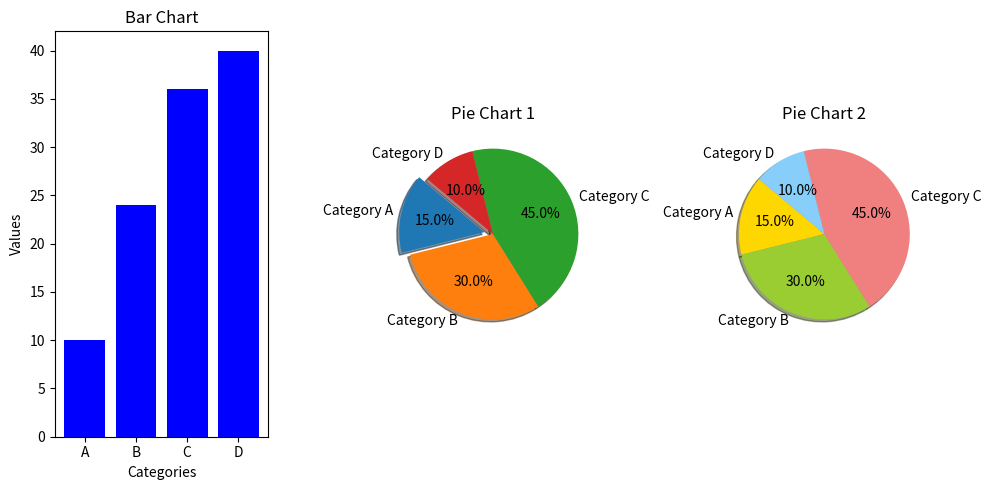

This chart was generated by the following Python code:
import matplotlib.pyplot as plt

categories = ['A', 'B', 'C', 'D']
values = [10, 24, 36, 40]

labels = ['Category A', 'Category B', 'Category C', 'Category D']
sizes = [15, 30, 45, 10]
explode = (0.1, 0, 0, 0)

plt.figure(figsize=(10, 5))

plt.subplot(1, 3, 1)
plt.bar(categories, values, color='blue')
plt.title('Bar Chart')
plt.xlabel('Categories')
plt.ylabel('Values')

plt.subplot(1, 3, 2)
plt.pie(sizes, explode=explode, labels=labels, autopct='%1.1f%%', shadow=True, startangle=140)
plt.title('Pie Chart 1')

colors = ['gold', 'yellowgreen', 'lightcoral', 'lightskyblue']
plt.subplot(1, 3, 3)
plt.pie(sizes, labels=labels, colors=colors, autopct='%1.1f%%', shadow=True, startangle=140)
plt.title('Pie Chart 2')

plt.tight_layout()
plt.show()
